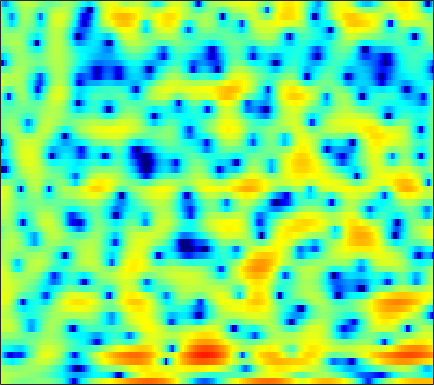

The data file committed next to this chart (first rows):
2.9934, 2.4952, 1.8809, 1.3347, 0.96664, 0.57275, 0.29187, 0.094294, -0.094137, -0.18233, -0.23894, -0.23561, -0.19368, -0.084474, -0.0010842, 0.12894, 0.21162, 0.25325, 0.2872, 0.28247, 0.2356, 0.16401, -0.071575, -0.36631
2.42, 2.292, 2.123, 1.956, 1.829, 1.672, 1.518, 1.408, 1.266, 1.13, 0.995, 0.8948, 0.7528, 0.5991, 0.4741, 0.2903, 0.07966, -0.09905, -0.3773, -0.6981, -1.064, -1.377, -1.843, -2.371
1.561, 1.339, 1.054, 0.8095, 0.6602, 0.5198, 0.4437, 0.4348, 0.4696, 0.5553, 0.6717, 0.7662, 0.89, 0.9947, 1.05, 1.097, 1.083, 1.028, 0.887, 0.6662, 0.3556, 0.06225, -0.4178, -1.012
-1.539, -2.536, -3.87, -5.064, -5.699, -6.042, -5.731, -5.198, -4.286, -3.256, -2.204, -1.438, -0.4599, 0.4195, 1.019, 1.713, 2.269, 2.595, 2.907, 3.05, 3.041, 2.924, 2.626, 2.162
-5.518, -7.672, -11.46, -16.25, -18.57, -17.1, -15.19, -14.67, -14.96, -15.03, -12.74, -9.941, -6.428, -3.578, -1.825, 0.07301, 1.537, 2.425, 3.32, 3.934, 4.292, 4.403, 4.341, 4.059
-3.439, -3.893, -4.557, -5.176, -5.589, -6.096, -6.548, -6.881, -7.235, -7.31, -6.798, -6.013, -4.577, -2.994, -1.836, -0.4273, 0.7529, 1.489, 2.287, 2.874, 3.259, 3.427, 3.487, 3.371
-1.629, -1.547, -1.527, -1.563, -1.619, -1.712, -1.798, -1.845, -1.86, -1.815, -1.679, -1.511, -1.197, -0.8103, -0.4808, -0.006134, 0.4711, 0.8125, 1.225, 1.551, 1.79, 1.902, 1.949, 1.879
0.5019, 0.6949, 0.8418, 0.8755, 0.8302, 0.6849, 0.4588, 0.2392, -0.1022, -0.4773, -0.8578, -1.11, -1.372, -1.483, -1.445, -1.246, -0.8824, -0.5356, -0.03813, 0.4366, 0.8313, 1.051, 1.21, 1.207
2.64, 2.852, 2.976, 2.916, 2.755, 2.382, 1.817, 1.252, 0.3109, -0.9045, -2.447, -3.865, -6.11, -8.455, -9.466, -8.501, -6.125, -4.382, -2.444, -0.9564, 0.1476, 0.7506, 1.277, 1.512
2.873, 2.993, 2.987, 2.804, 2.545, 2.044, 1.357, 0.7191, -0.3128, -1.569, -3.086, -4.412, -6.368, -8.175, -8.854, -8.2, -6.404, -4.924, -3.155, -1.707, -0.5586, 0.11, 0.7805, 1.207
2.442, 2.404, 2.208, 1.837, 1.459, 0.8189, 0.06593, -0.5636, -1.433, -2.28, -3.043, -3.527, -4.005, -4.235, -4.23, -3.998, -3.548, -3.099, -2.42, -1.712, -1.021, -0.5318, 0.06825, 0.5865
3.023, 2.9, 2.527, 1.906, 1.266, 0.1677, -1.198, -2.361, -4.006, -5.452, -6.305, -6.408, -5.993, -5.334, -4.813, -4.199, -3.683, -3.354, -2.959, -2.551, -2.066, -1.63, -0.9386, -0.1714
4.171, 4.191, 3.919, 3.277, 2.534, 1.121, -0.8866, -2.921, -6.751, -13.08, -19.34, -13.46, -8.634, -6.126, -5.068, -4.365, -4.3, -4.608, -5.423, -6.463, -7.189, -6.984, -5.537, -3.44
3.94, 4.195, 4.237, 3.962, 3.554, 2.786, 1.779, 0.9201, -0.2763, -1.34, -2.06, -2.334, -2.485, -2.586, -2.757, -3.246, -4.162, -5.196, -7.192, -10.11, -13.65, -14.31, -10.82, -7.198
3.477, 3.672, 3.76, 3.658, 3.481, 3.129, 2.67, 2.284, 1.742, 1.202, 0.6781, 0.3013, -0.2128, -0.764, -1.233, -1.944, -2.785, -3.487, -4.495, -5.486, -6.266, -6.636, -6.786, -6.538
3.703, 3.725, 3.649, 3.474, 3.286, 2.98, 2.643, 2.382, 2.045, 1.718, 1.395, 1.142, 0.7815, 0.3579, -0.0202, -0.6242, -1.359, -2.015, -3.031, -4.212, -5.605, -6.787, -8.585, -10.47
4.004, 3.839, 3.486, 3, 2.57, 1.956, 1.405, 1.087, 0.8543, 0.8343, 0.9674, 1.091, 1.238, 1.27, 1.197, 0.9299, 0.4559, -0.05259, -0.9465, -2.138, -3.704, -5.188, -7.737, -11.11
3.759, 3.441, 2.713, 1.572, 0.4155, -1.566, -3.968, -5.525, -5.767, -3.915, -1.798, -0.4898, 0.8006, 1.669, 2.078, 2.345, 2.327, 2.14, 1.682, 0.9996, 0.1264, -0.6194, -1.677, -2.67
2.527, 2.353, 1.757, 0.6899, -0.4739, -2.614, -5.406, -7.445, -7.664, -5.086, -2.513, -1.018, 0.4784, 1.508, 2.036, 2.484, 2.68, 2.69, 2.519, 2.18, 1.685, 1.215, 0.4859, -0.3576
1.308, 1.516, 1.539, 1.313, 0.9987, 0.4906, -0.01071, -0.2805, -0.4257, -0.2927, 0.02639, 0.3088, 0.6691, 0.9837, 1.173, 1.369, 1.503, 1.557, 1.566, 1.468, 1.228, 0.9344, 0.3646, -0.4773
0.9365, 1.37, 1.743, 1.912, 1.924, 1.831, 1.623, 1.421, 1.109, 0.7357, 0.3144, -0.03222, -0.5169, -0.974, -1.234, -1.383, -1.245, -0.9876, -0.5108, -0.04757, 0.2938, 0.4218, 0.3855, 0.09672
0.8562, 1.341, 1.832, 2.129, 2.239, 2.199, 1.97, 1.673, 1.109, 0.3267, -0.7132, -1.703, -3.389, -5.631, -7.656, -9.879, -8.958, -6.794, -4.077, -2.002, -0.5261, 0.2559, 0.9285, 1.266
-0.4499, 0.2928, 1.05, 1.502, 1.648, 1.585, 1.268, 0.8795, 0.1819, -0.6796, -1.743, -2.661, -4.182, -6.148, -7.883, -9.637, -8.597, -6.466, -3.669, -1.48, 0.1266, 1.003, 1.802, 2.24
-2.124, -0.8145, 0.2673, 0.7575, 0.7732, 0.4243, -0.321, -1.089, -2.267, -3.384, -4.112, -4.307, -4.164, -3.738, -3.308, -2.605, -1.704, -0.9285, 0.1357, 1.152, 1.982, 2.448, 2.832, 2.929
0.1838, 0.748, 1.135, 1.084, 0.7269, -0.2091, -1.788, -3.492, -6.885, -12.75, -20.05, -13.46, -7.735, -4.47, -2.754, -1.038, 0.2654, 1.063, 1.937, 2.604, 3.058, 3.255, 3.303, 3.086
2.316, 2.226, 1.972, 1.504, 1.003, 0.08497, -1.142, -2.25, -3.869, -5.322, -5.906, -5.527, -4.258, -2.762, -1.716, -0.5156, 0.4521, 1.043, 1.654, 2.062, 2.289, 2.339, 2.233, 1.918
2.93, 2.66, 2.231, 1.705, 1.247, 0.5705, -0.1294, -0.6521, -1.268, -1.714, -1.903, -1.868, -1.613, -1.198, -0.8479, -0.3746, 0.04914, 0.3016, 0.541, 0.6746, 0.7044, 0.6565, 0.5141, 0.2778
3.399, 3.092, 2.602, 2.026, 1.534, 0.841, 0.1421, -0.3398, -0.8705, -1.201, -1.309, -1.242, -1.027, -0.7389, -0.5237, -0.2967, -0.1855, -0.1944, -0.3237, -0.5554, -0.8428, -1.044, -1.235, -1.301
4.185, 3.897, 3.362, 2.639, 1.96, 0.8637, -0.4365, -1.472, -2.699, -3.318, -3.048, -2.417, -1.38, -0.4542, 0.06882, 0.4538, 0.4523, 0.2068, -0.497, -1.602, -3.028, -4.072, -4.883, -4.482
3.958, 3.828, 3.44, 2.768, 2.03, 0.6088, -1.533, -3.916, -9.41, -32.97, -10.45, -5.48, -1.817, 0.3186, 1.302, 1.984, 2.045, 1.679, 0.6116, -1.318, -4.526, -8.436, -17.1, -10.45
-0.214, -0.08133, -0.01155, -0.08232, -0.248, -0.6359, -1.265, -1.856, -2.562, -2.728, -2.031, -1.106, 0.2288, 1.356, 1.959, 2.424, 2.493, 2.279, 1.685, 0.7984, -0.2585, -0.9909, -1.588, -1.571
-6.591, -6.562, -6.038, -5.012, -4.108, -2.954, -1.968, -1.35, -0.6136, 0.06638, 0.7408, 1.233, 1.838, 2.321, 2.575, 2.741, 2.689, 2.527, 2.152, 1.662, 1.118, 0.7128, 0.2463, -0.1136
-15.79, -22.59, -18.93, -11.28, -7.925, -4.798, -2.556, -1.25, 0.1225, 1.188, 2.018, 2.503, 2.981, 3.265, 3.353, 3.298, 3.052, 2.75, 2.208, 1.538, 0.8117, 0.2468, -0.4654, -1.063
-9.216, -9.502, -8.732, -6.873, -5.21, -3.091, -1.239, -0.05121, 1.264, 2.307, 3.091, 3.516, 3.874, 4.005, 3.947, 3.658, 3.131, 2.563, 1.586, 0.3526, -1.096, -2.263, -3.768, -4.903
-5.697, -5.345, -4.54, -3.392, -2.404, -1.06, 0.2429, 1.136, 2.181, 3.023, 3.652, 3.98, 4.22, 4.223, 4.063, 3.617, 2.872, 2.093, 0.7091, -1.162, -3.732, -6.298, -11.26, -19.76
-8.101, -7.103, -5.344, -3.52, -2.24, -0.701, 0.6014, 1.433, 2.352, 3.059, 3.562, 3.814, 3.982, 3.949, 3.793, 3.389, 2.727, 2.054, 0.8729, -0.6728, -2.607, -4.301, -6.684, -8.601
-18.55, -11.83, -7.041, -3.987, -2.314, -0.5975, 0.6803, 1.409, 2.135, 2.634, 2.952, 3.093, 3.187, 3.193, 3.138, 2.972, 2.679, 2.349, 1.738, 0.9314, -0.06102, -0.903, -2.086, -3.29
-5.307, -4.399, -2.867, -1.393, -0.4448, 0.554, 1.24, 1.55, 1.71, 1.633, 1.408, 1.215, 1.052, 1.104, 1.287, 1.648, 2.014, 2.206, 2.304, 2.181, 1.82, 1.388, 0.5929, -0.4502
-0.8404, -0.3638, 0.2868, 0.8588, 1.202, 1.468, 1.442, 1.198, 0.5113, -0.6707, -2.422, -4.062, -6.067, -6.018, -4.468, -2.07, -0.1472, 0.9362, 1.95, 2.534, 2.759, 2.716, 2.388, 1.77
-0.6693, -0.1584, 0.3635, 0.7226, 0.8613, 0.8384, 0.5374, 0.09242, -0.8668, -2.385, -4.645, -7.016, -10.78, -10.78, -7.818, -4.271, -1.764, -0.3982, 0.9239, 1.808, 2.337, 2.543, 2.598, 2.41
-1.642, -1.158, -0.6946, -0.3973, -0.2784, -0.2623, -0.4055, -0.6177, -1.061, -1.66, -2.337, -2.813, -3.198, -3.122, -2.749, -1.958, -1.044, -0.3656, 0.4422, 1.107, 1.608, 1.873, 2.085, 2.139
-1.946, -1.762, -1.589, -1.465, -1.361, -1.193, -1.03, -0.9408, -0.889, -0.9074, -1.007, -1.095, -1.189, -1.208, -1.15, -0.9625, -0.6572, -0.3539, 0.1118, 0.6145, 1.105, 1.435, 1.781, 2.011
-1.705, -2.294, -3.1, -3.563, -3.478, -2.824, -1.914, -1.28, -0.6213, -0.2447, -0.1351, -0.2032, -0.4689, -0.8635, -1.185, -1.553, -1.7, -1.609, -1.178, -0.4694, 0.3703, 1.001, 1.752, 2.321
-0.82, -2.923, -7.481, -16.52, -14.16, -6.577, -2.822, -1.12, 0.248, 0.8661, 0.9075, 0.5848, -0.2802, -1.652, -3.015, -5.191, -7.227, -7.732, -6.296, -3.888, -1.596, -0.1446, 1.452, 2.649
1.85, 0.6007, -1.151, -2.354, -2.396, -1.432, -0.1583, 0.6235, 1.267, 1.412, 1.018, 0.3531, -1.055, -3.163, -5.311, -9.227, -14.46, -16.77, -12.7, -8.323, -4.94, -2.84, -0.565, 1.2
3.221, 2.719, 2.15, 1.789, 1.668, 1.669, 1.764, 1.81, 1.727, 1.386, 0.7011, -0.06597, -1.488, -3.376, -5.109, -7.806, -10.82, -12.99, -14.54, -12.38, -8.591, -5.955, -3.081, -0.9336
2.304, 2.021, 1.822, 1.79, 1.852, 1.984, 2.089, 2.108, 1.995, 1.666, 1.089, 0.468, -0.64, -2.101, -3.459, -5.684, -8.535, -11.1, -13.69, -11.61, -7.784, -5.359, -2.849, -0.9813
-2.133, -2.364, -1.998, -1.166, -0.4626, 0.397, 1.057, 1.396, 1.635, 1.632, 1.396, 1.071, 0.4683, -0.3123, -0.9765, -1.903, -2.76, -3.236, -3.449, -3.102, -2.31, -1.546, -0.5035, 0.4205
-15.7, -18.23, -10.33, -5.805, -3.652, -1.667, -0.3443, 0.3273, 0.8921, 1.154, 1.161, 1.033, 0.7292, 0.3377, 0.02159, -0.3582, -0.6325, -0.7339, -0.6945, -0.4585, -0.05305, 0.3144, 0.8454, 1.323
-7.05, -7.131, -5.894, -4.068, -2.749, -1.326, -0.2863, 0.2687, 0.7169, 0.8737, 0.7848, 0.591, 0.1929, -0.2852, -0.6462, -1.036, -1.238, -1.216, -0.9719, -0.5196, 0.05496, 0.5057, 1.072, 1.552
-1.933, -1.68, -1.181, -0.5482, -0.06186, 0.529, 0.9683, 1.167, 1.232, 1.043, 0.5893, 0.06362, -0.8773, -2.087, -3.105, -4.41, -5.144, -5.007, -3.991, -2.556, -1.154, -0.2228, 0.7866, 1.544
-0.2793, 0.1804, 0.7021, 1.142, 1.404, 1.673, 1.814, 1.805, 1.629, 1.219, 0.5066, -0.2763, -1.75, -3.906, -6.226, -11.19, -25.27, -18.57, -9.362, -5.108, -2.415, -0.9586, 0.4876, 1.474
-0.1622, 0.2783, 0.6812, 0.9298, 1.066, 1.186, 1.255, 1.262, 1.161, 0.8881, 0.3743, -0.192, -1.226, -2.576, -3.739, -5.274, -6.192, -6.086, -4.966, -3.36, -1.767, -0.7095, 0.4708, 1.358
-0.04637, -0.1001, -0.354, -0.6831, -0.8662, -0.9178, -0.7027, -0.4073, -0.006574, 0.2582, 0.3001, 0.1519, -0.2602, -0.897, -1.464, -2.224, -2.798, -3.017, -2.894, -2.3, -1.353, -0.5272, 0.5501, 1.472
0.4474, -0.508, -2.246, -4.512, -6.354, -7.337, -5.561, -3.701, -1.617, -0.1827, 0.643, 0.9007, 0.8056, 0.2502, -0.4758, -1.831, -3.623, -5.088, -6.35, -5.552, -3.318, -1.587, 0.3779, 1.857
0.2566, -1.079, -3.337, -6.384, -9.33, -11.37, -7.792, -4.883, -2.045, -0.1762, 0.9437, 1.368, 1.406, 0.8676, 0.05969, -1.682, -4.458, -7.597, -12.9, -10.09, -5.026, -2.415, 0.00311, 1.673
-1.656, -2.718, -3.823, -4.434, -4.474, -3.995, -2.989, -2.057, -0.7568, 0.3213, 1.097, 1.442, 1.573, 1.319, 0.9032, 0.08439, -0.9112, -1.587, -2.183, -2.171, -1.613, -1.003, -0.1408, 0.6533
-6.194, -8.868, -9.988, -7.639, -5.598, -3.366, -1.613, -0.5385, 0.6262, 1.522, 2.128, 2.404, 2.553, 2.46, 2.243, 1.807, 1.246, 0.7891, 0.1911, -0.3478, -0.7981, -1.072, -1.267, -1.24
